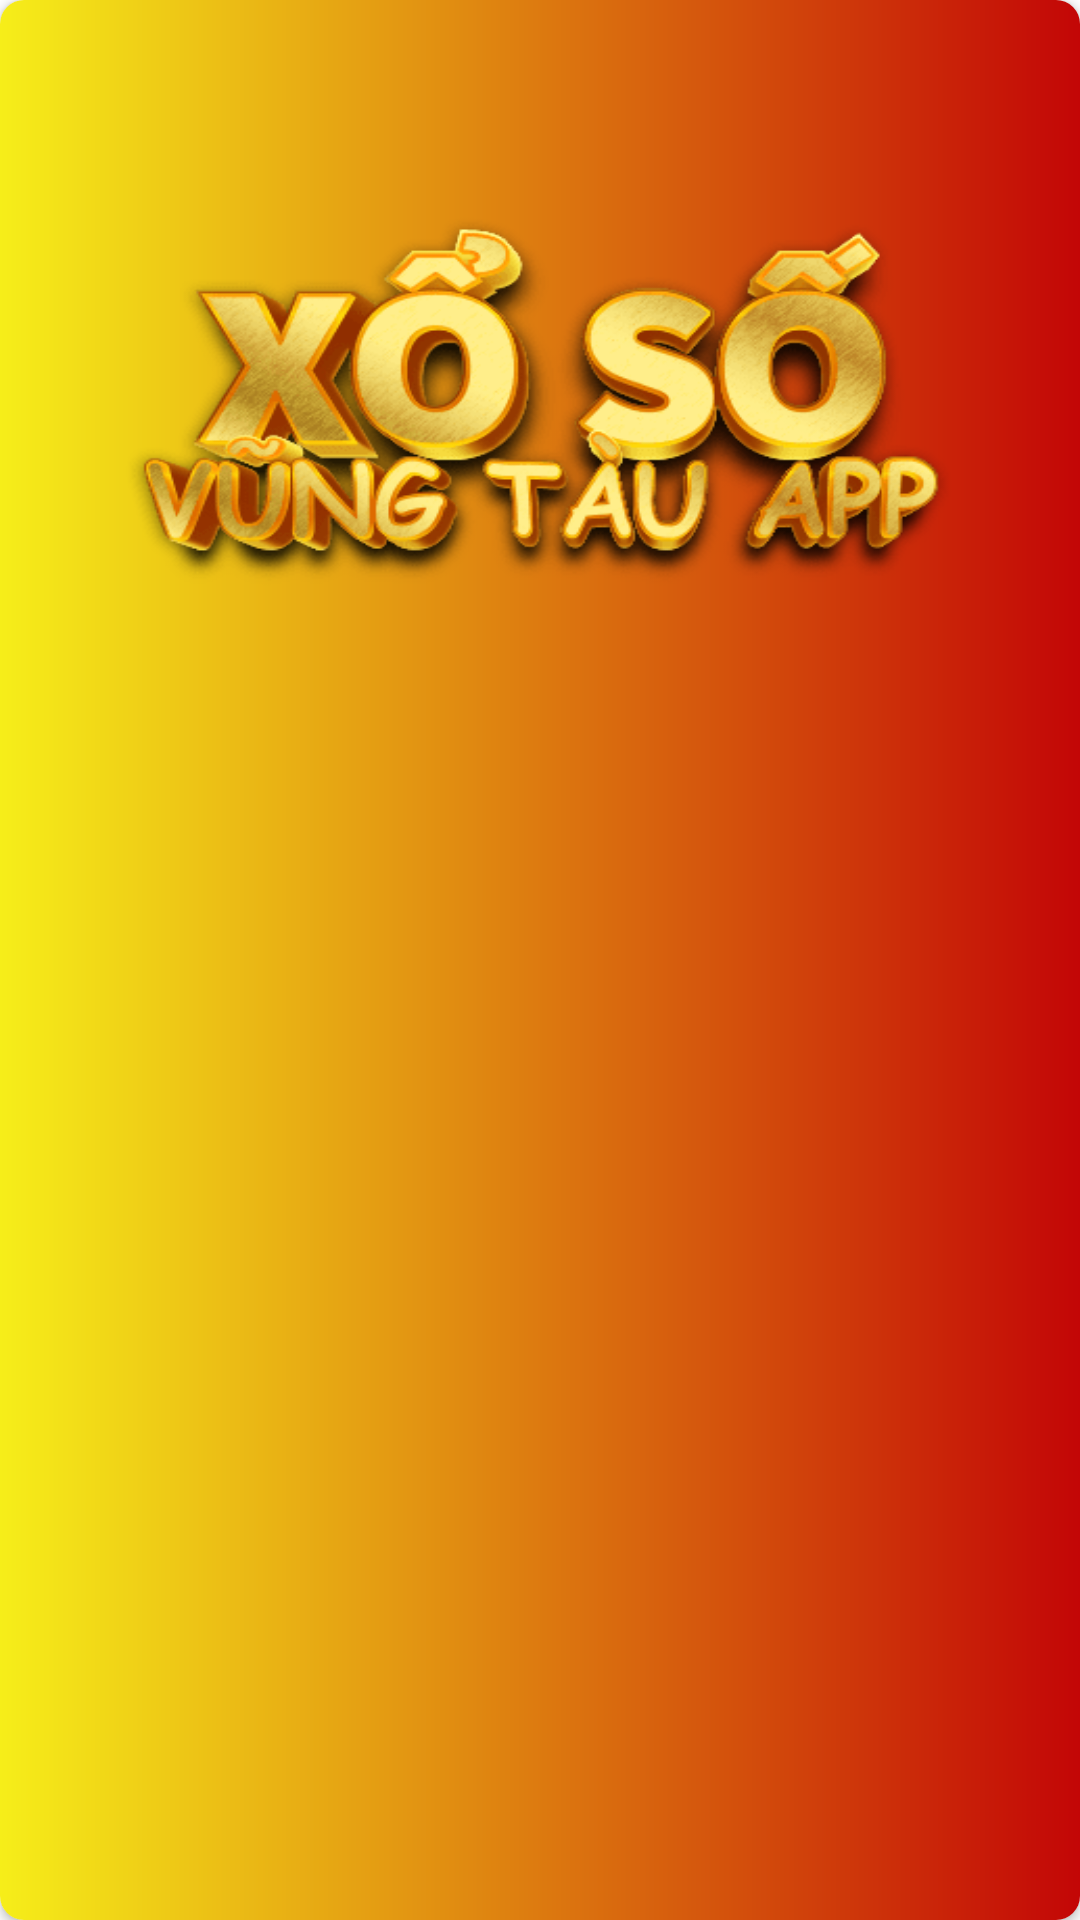

Write the Android layout XML for this screen, with the resource values it uses.
<!-- AndroidManifest.xml: application theme Theme.VietLotteryTwelve -->
<!-- res/layout/custom_dialog_content.xml -->
<?xml version="1.0" encoding="utf-8"?>
<androidx.cardview.widget.CardView xmlns:android="http://schemas.android.com/apk/res/android"
    xmlns:app="http://schemas.android.com/apk/res-auto"
    xmlns:tools="http://schemas.android.com/tools"
    android:layout_width="match_parent"
    android:layout_height="wrap_content"
    android:layout_marginHorizontal="15dp"
    app:cardCornerRadius="8dp">

    <ScrollView
        android:layout_width="match_parent"
        android:layout_height="match_parent"
        android:background="@drawable/gradient">

        <LinearLayout
            android:layout_width="match_parent"
            android:layout_height="wrap_content"
            android:orientation="vertical">

            <ImageView
                android:id="@+id/closeDialog"
                android:layout_width="50dp"
                android:layout_height="50dp"
                android:layout_gravity="end"
                android:layout_margin="10dp"
                android:background="@drawable/ic_baseline_close_24"
                android:contentDescription="@string/close"
                android:backgroundTint="@color/white"/>

            <ImageView
                android:layout_width="match_parent"
                android:layout_height="130dp"
                android:background="@drawable/navbar12"
                android:contentDescription="@string/banner"/>

            <TextView
                android:id="@+id/content"
                android:layout_width="match_parent"
                android:layout_height="match_parent"
                android:layout_marginHorizontal="12dp"
                android:layout_marginTop="10dp"
                android:layout_marginBottom="10dp"
                android:textColor="@color/white"
                android:textSize="18dp"
                android:textStyle="bold"
                android:justificationMode="inter_word"
                android:shadowRadius="5"
                android:shadowColor="@color/black"/>


        </LinearLayout>

    </ScrollView>

</androidx.cardview.widget.CardView>
<!-- resources referenced by this layout -->
<resources>
  <!-- drawable gradient (drawable) -->
  <?xml version="1.0" encoding="utf-8"?>
  <shape xmlns:android="http://schemas.android.com/apk/res/android">
      <gradient
          android:type="linear"
          android:gradientRadius="10%p"
          android:startColor="#f6ee19"
          android:endColor="#C30606" />
  </shape>
  <!-- drawable navbar12: png bitmap (drawable, 32679 bytes) -->
  <string name="banner">banner2</string>
  <string name="close">close_button</string>
  <style name="Theme.VietLotteryTwelve" parent="Theme.MaterialComponents.DayNight.NoActionBar">
          
          <item name="colorPrimary">@color/purple_500</item>
          <item name="colorPrimaryVariant">@color/purple_700</item>
          <item name="colorOnPrimary">@color/white</item>
          
          <item name="colorSecondary">@color/teal_200</item>
          <item name="colorSecondaryVariant">@color/teal_700</item>
          <item name="colorOnSecondary">@color/black</item>
          
          <item name="android:statusBarColor" tools:targetApi="l">?attr/colorPrimaryVariant</item>
          
      </style>
  <!-- not gathered from this repository: default colours our renderer supplied (Android Studio template values) -->
  <color name="purple_500">#FF6200EE</color>
  <color name="purple_700">#FF3700B3</color>
  <color name="teal_200">#FF03DAC5</color>
  <color name="teal_700">#FF018786</color>
  <color name="black">#FF000000</color>
  <color name="white">#FFFFFFFF</color>
</resources>
